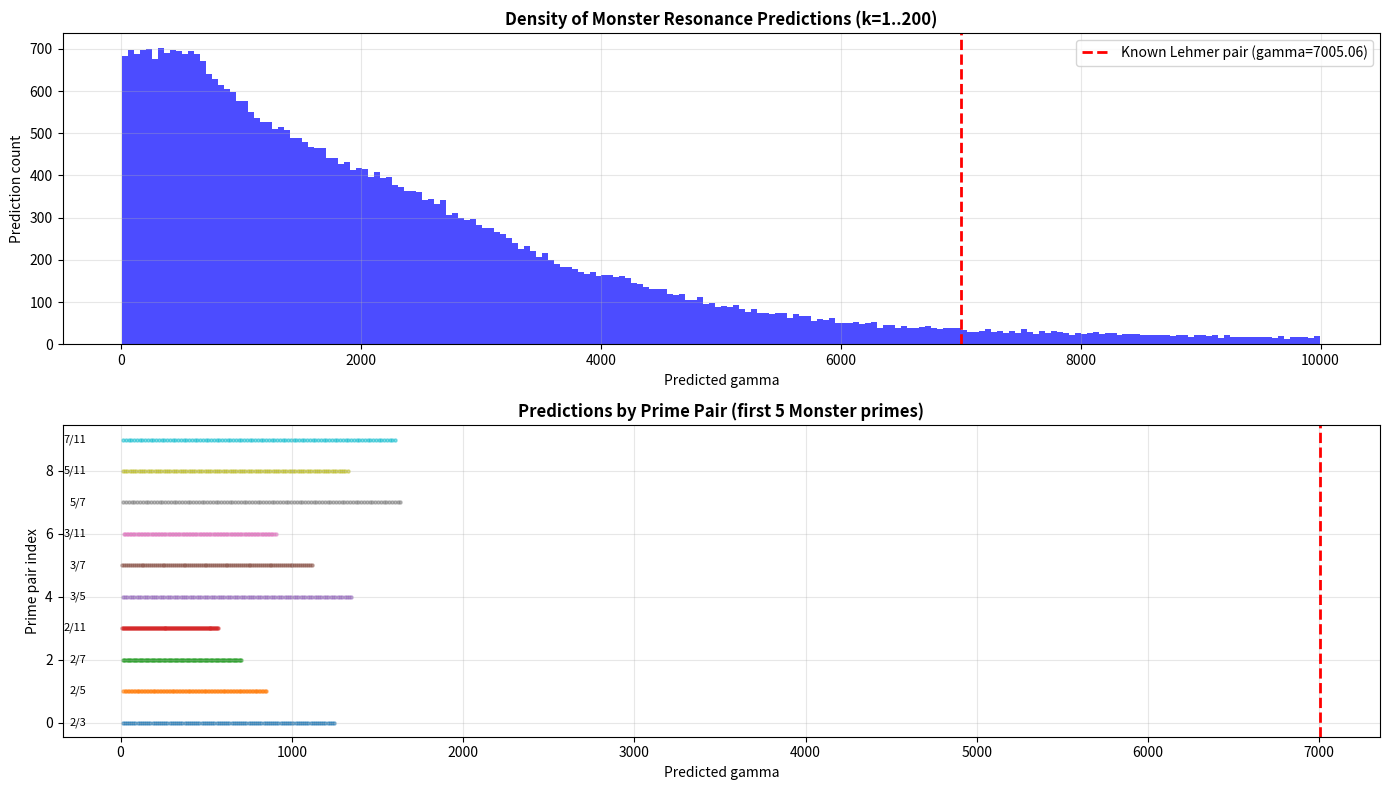

Recreate this plot in Python.
import numpy as np
import matplotlib.pyplot as plt
import pandas as pd
import math

LAMBDA_M = 19.76
MONSTER_PRIMES = [2, 3, 5, 7, 11, 13, 17, 19, 23, 29, 31, 41, 47, 59, 71]

print('Monster primes:', MONSTER_PRIMES)
print(f'Monster wavelength: lambda_M = {LAMBDA_M}')

def generate_predictions(p_i, p_j, k_min=1, k_max=1000, gamma_min=1000, gamma_max=1e10):
    """Generate Lehmer pair predictions for a specific Monster prime pair."""
    if p_i == p_j:
        raise ValueError('p_i and p_j must be different')
    if p_i not in MONSTER_PRIMES or p_j not in MONSTER_PRIMES:
        raise ValueError('Both primes must be Monster primes')
    
    ratio = math.log(p_i) / math.log(p_j)
    predictions = []
    
    for k in range(k_min, k_max + 1):
        gamma = k * LAMBDA_M * ratio
        if gamma_min <= gamma <= gamma_max:
            predictions.append({
                'gamma_predicted': round(gamma, 4),
                'k': k,
                'prime_i': p_i,
                'prime_j': p_j,
                'formula': f'log{p_i}/log{p_j}',
                'log_ratio': round(ratio, 6),
            })
    
    return pd.DataFrame(predictions)

# Example: predictions for log(2)/log(17) (same ratio as known Pair #2)
preds = generate_predictions(2, 17, k_min=3000, k_max=4000)
print(f'Predictions for log(2)/log(17), k in [3000, 4000]:')
print(f'Total: {len(preds)} predictions')
print(f'\nFirst 10:')
print(preds.head(10).to_string(index=False))

# Check: known pair #2 has k=3547, gamma=17143.79
known_k = 3547
known_gamma = 17143.79
our_pred = preds[preds['k'] == known_k]
if len(our_pred) > 0:
    print(f'\nKnown pair #2: k={known_k}, actual gamma={known_gamma}')
    print(f'Our prediction: gamma={our_pred.iloc[0]["gamma_predicted"]}')
    print(f'Error: {abs(known_gamma - our_pred.iloc[0]["gamma_predicted"]) / known_gamma * 100:.4f}%')

def scan_all_pairs(gamma_target, tolerance=0.1):
    """Find which Monster prime pairs and k values predict gamma near a target."""
    results = []
    gamma_low = gamma_target * (1 - tolerance)
    gamma_high = gamma_target * (1 + tolerance)
    
    for p_i in MONSTER_PRIMES:
        for p_j in MONSTER_PRIMES:
            if p_i == p_j:
                continue
            ratio = math.log(p_i) / math.log(p_j)
            step = LAMBDA_M * ratio
            if step <= 0:
                continue
            
            k_low = max(1, int(gamma_low / step))
            k_high = int(gamma_high / step) + 1
            
            for k in range(k_low, k_high + 1):
                gamma = k * step
                if gamma_low <= gamma <= gamma_high:
                    error = abs(gamma - gamma_target) / gamma_target * 100
                    results.append({
                        'k': k,
                        'p_i': p_i,
                        'p_j': p_j,
                        'gamma_predicted': round(gamma, 4),
                        'error_pct': round(error, 6),
                    })
    
    df = pd.DataFrame(results).sort_values('error_pct')
    return df

# Find what predicts the known Lehmer pair at gamma = 7005.06
matches = scan_all_pairs(7005.06, tolerance=0.01)
print(f'Predictions near gamma = 7005.06 (+/- 1%):')
print(f'Found {len(matches)} matches')
if len(matches) > 0:
    print(matches.head(10).to_string(index=False))

# Generate predictions from all pairs for k=1..200
all_gammas = []
for p_i in MONSTER_PRIMES:
    for p_j in MONSTER_PRIMES:
        if p_i == p_j:
            continue
        ratio = math.log(p_i) / math.log(p_j)
        for k in range(1, 201):
            gamma = k * LAMBDA_M * ratio
            if 10 < gamma < 10000:
                all_gammas.append(gamma)

fig, axes = plt.subplots(2, 1, figsize=(14, 8))

# Top: Histogram
ax1 = axes[0]
ax1.hist(all_gammas, bins=200, color='blue', alpha=0.7, edgecolor='none')
# Mark known Lehmer pair
ax1.axvline(x=7005.06, color='red', linewidth=2, linestyle='--', label='Known Lehmer pair (gamma=7005.06)')
ax1.set_xlabel('Predicted gamma')
ax1.set_ylabel('Prediction count')
ax1.set_title('Density of Monster Resonance Predictions (k=1..200)', fontweight='bold')
ax1.legend()
ax1.grid(True, alpha=0.3)

# Bottom: Scatter by prime pair
ax2 = axes[1]
pair_idx = 0
for p_i in MONSTER_PRIMES[:5]:  # First 5 primes for clarity
    for p_j in MONSTER_PRIMES[:5]:
        if p_i >= p_j:
            continue
        ratio = math.log(p_i) / math.log(p_j)
        gammas_pair = [k * LAMBDA_M * ratio for k in range(1, 101)]
        gammas_pair = [g for g in gammas_pair if 10 < g < 5000]
        ax2.scatter(gammas_pair, [pair_idx]*len(gammas_pair), s=5, alpha=0.5)
        ax2.text(-200, pair_idx, f'{p_i}/{p_j}', fontsize=8, ha='right', va='center')
        pair_idx += 1

ax2.axvline(x=7005.06, color='red', linewidth=2, linestyle='--')
ax2.set_xlabel('Predicted gamma')
ax2.set_ylabel('Prime pair index')
ax2.set_title('Predictions by Prime Pair (first 5 Monster primes)', fontweight='bold')
ax2.grid(True, alpha=0.3)

plt.tight_layout()
plt.show()

print(f'Total predictions in [10, 10000]: {len(all_gammas):,}')

# Choose your parameters
P_I = 7    # Choose a Monster prime
P_J = 23   # Choose another Monster prime  
K_MIN = 1
K_MAX = 500000
GAMMA_MIN = 1e6
GAMMA_MAX = 1e9

custom_preds = generate_predictions(P_I, P_J, K_MIN, K_MAX, GAMMA_MIN, GAMMA_MAX)
print(f'Generated {len(custom_preds):,} predictions for log({P_I})/log({P_J})')
print(f'Gamma range: [{custom_preds["gamma_predicted"].min():.0f}, {custom_preds["gamma_predicted"].max():.0f}]')

if len(custom_preds) > 0:
    print(f'\nSample (first 10):')
    print(custom_preds.head(10).to_string(index=False))
    
    # Uncomment to save:
    # custom_preds.to_csv('my_predictions.csv', index=False)
    # print('Saved to my_predictions.csv')
